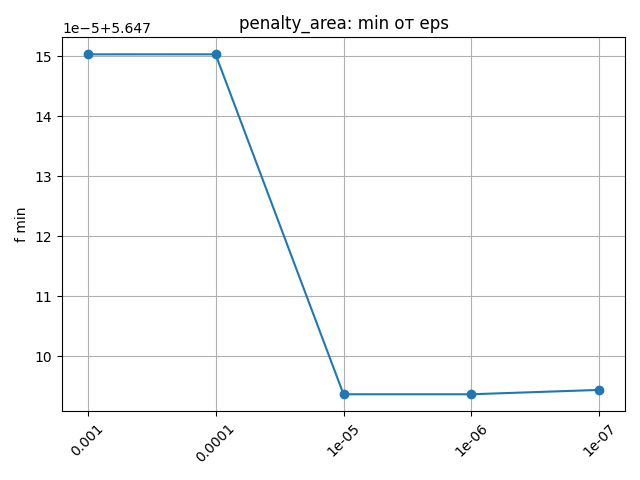

Data behind this chart, as committed beside it:
x0, y0, r0, Iterations, Evaluations, x_min, y_min, f_min
8, -10, 0.001, 26, 881, -0.2584, -0.7318, 5.647
8, -10, 0.0001, 29, 1125, -0.2584, -0.7318, 5.647
8, -10, 1e-05, 36, 1580, -0.259, -0.7312, 5.647
8, -10, 1e-06, 39, 1854, -0.259, -0.7312, 5.647
8, -10, 1e-07, 69, 2487, -0.259, -0.7312, 5.647
